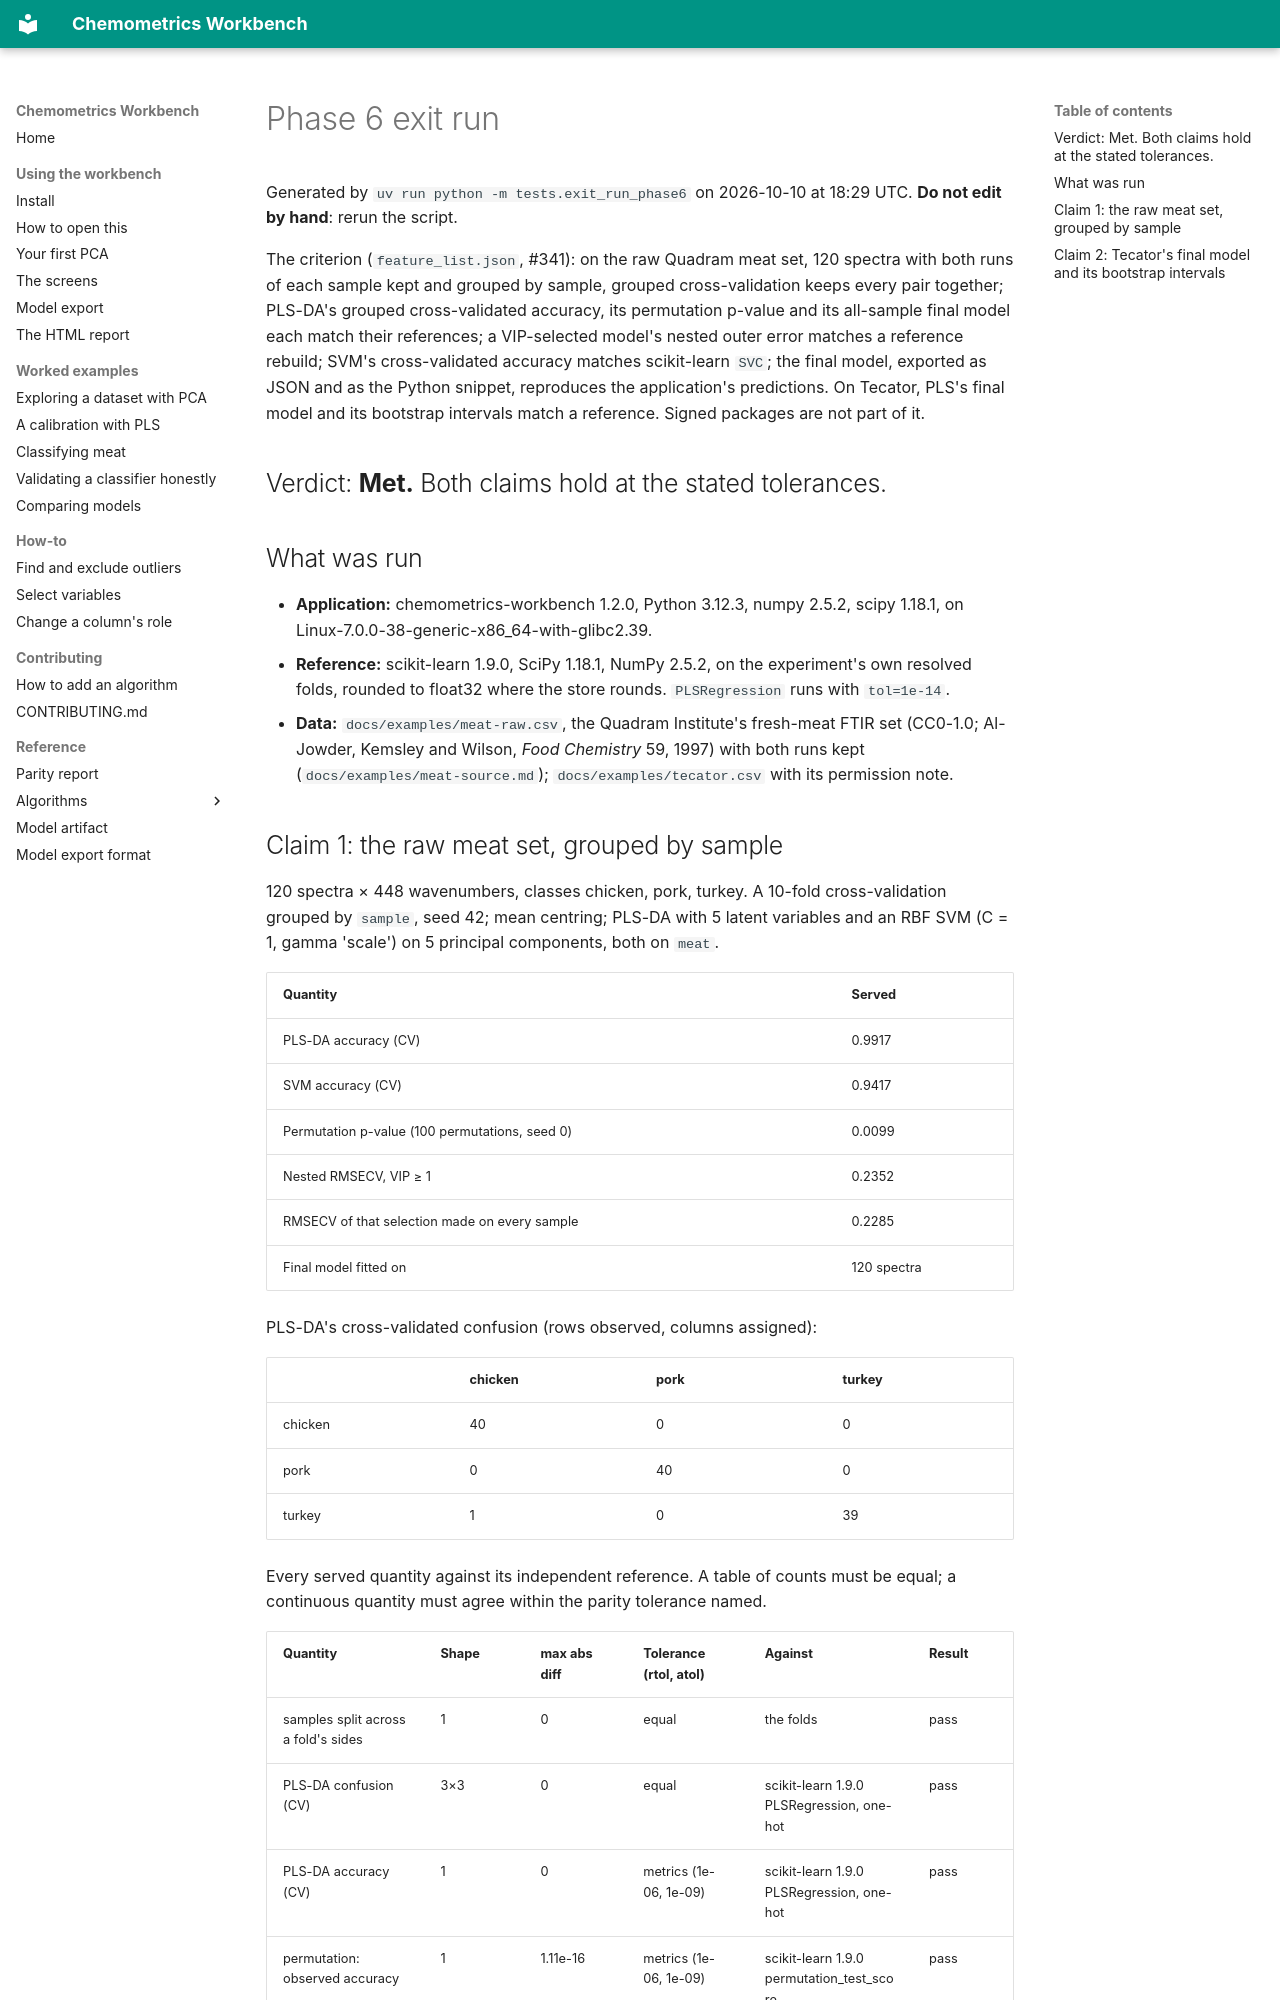

repository: millermuttu/Chemometrics-Workbench · page: phase-6/exit-run/index.html · generator: mkdocs

# Phase 6 exit run

Generated by `uv run python -m tests.exit_run_phase6` on 2026-10-10 at 18:29 UTC. **Do not edit by hand**: rerun the script.

The criterion (`feature_list.json`, #341): on the raw Quadram meat set, 120 spectra with both runs of each sample kept and grouped by sample, grouped cross-validation keeps every pair together; PLS-DA's grouped cross-validated accuracy, its permutation p-value and its all-sample final model each match their references; a VIP-selected model's nested outer error matches a reference rebuild; SVM's cross-validated accuracy matches scikit-learn `SVC`; the final model, exported as JSON and as the Python snippet, reproduces the application's predictions. On Tecator, PLS's final model and its bootstrap intervals match a reference. Signed packages are not part of it.

## Verdict: **Met.** Both claims hold at the stated tolerances.

## What was run

- **Application:** chemometrics-workbench 1.2.0, Python 3.12.3, numpy 2.5.2, scipy 1.18.1, on Linux-7.0.0-38-generic-x86_64-with-glibc2.39.
- **Reference:** scikit-learn 1.9.0, SciPy 1.18.1, NumPy 2.5.2, on the experiment's own resolved folds, rounded to float32 where the store rounds. `PLSRegression` runs with `tol=1e-14`.
- **Data:** `docs/examples/meat-raw.csv`, the Quadram Institute's fresh-meat FTIR set (CC0-1.0; Al-Jowder, Kemsley and Wilson, *Food Chemistry* 59, 1997) with both runs kept (`docs/examples/meat-source.md`); `docs/examples/tecator.csv` with its permission note.
